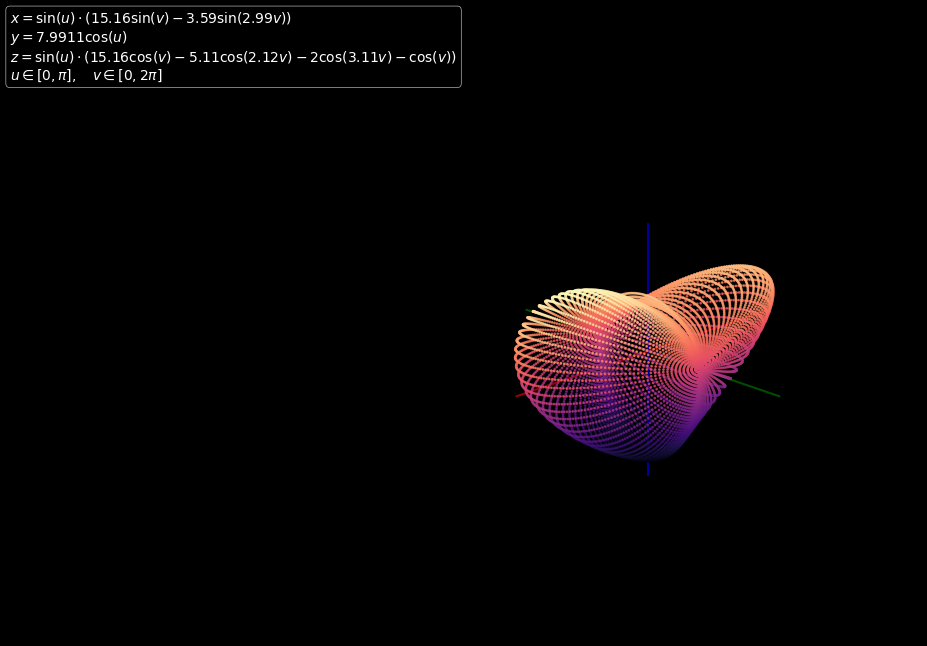

The matplotlib source for this figure:
"""
3D Heart Animation Script
Generates a rotating 3D parametric heart shape and saves it as an MP4 video.
"""

import numpy as np
import matplotlib.pyplot as plt
from matplotlib.animation import FuncAnimation, FFMpegWriter
from mpl_toolkits.mplot3d import Axes3D
import argparse
import os


def generate_heart_points(u_points=200, v_points=200, density='high'):
    """
    Generate 3D coordinates for the parametric heart shape.
    
    Parameters:
    - u_points: Number of points in the u parameter
    - v_points: Number of points in the v parameter
    - density: Point density level ('low', 'medium', 'high')
    
    Returns:
    - x, y, z: Arrays of 3D coordinates
    - colors: Color values for the gradient
    """
    # Adjust point count based on density
    density_multipliers = {
        'lower': 0.35,   # 70x70 = 4,900 points (~5,000)
        'low': 0.5,      # 100x100 = 10,000 points
        'medium': 0.75,  # 150x150 = 22,500 points
        'high': 1.0      # 200x200 = 40,000 points
    }
    multiplier = density_multipliers.get(density, 1.0)
    u_points = int(u_points * multiplier)
    v_points = int(v_points * multiplier)
    # Create parameter grids
    u = np.linspace(0, np.pi, u_points)
    v = np.linspace(0, 2 * np.pi, v_points)
    u_grid, v_grid = np.meshgrid(u, v)
    
    # Flatten for scatter plot
    u_flat = u_grid.flatten()
    v_flat = v_grid.flatten()
    
    # Parametric equations for the 3D heart
    x = np.sin(u_flat) * (15.16 * np.sin(v_flat) - 3.59 * np.sin(2.99 * v_flat))
    y = 7.9911 * np.cos(u_flat)
    z = np.sin(u_flat) * (15.16 * np.cos(v_flat) - 5.11 * np.cos(2.12 * v_flat) - 
                          2 * np.cos(3.11 * v_flat) - np.cos(v_flat))
    
    # Use z values for color gradient
    colors = z
    
    return x, y, z, colors


def setup_figure(resolution='medium', dpi=100, show_axes=True, show_formulas=True):
    """
    Set up the matplotlib figure and 3D axes.
    
    Parameters:
    - resolution: 'small', 'medium', or 'large'
    - dpi: Dots per inch for the figure
    - show_axes: Whether to show coordinate axes
    - show_formulas: Whether to show parametric formulas
    
    Returns:
    - fig, ax: Matplotlib figure and axes objects
    """
    # Define resolution settings
    resolutions = {
        'small': (640, 480),
        'medium': (1280, 720),
        'large': (1920, 1080)
    }
    
    width, height = resolutions.get(resolution, resolutions['medium'])
    figsize = (width / dpi, height / dpi)
    
    # Create figure with black background
    fig = plt.figure(figsize=figsize, dpi=dpi, facecolor='black')
    ax = fig.add_subplot(111, projection='3d', facecolor='black')
    
    # Set initial view angle
    ax.view_init(elev=20, azim=45)
    
    # Hide axes, grid, and panes
    ax.axis('off')
    ax.grid(False)
    
    # Make panes transparent/black
    ax.xaxis.pane.fill = False
    ax.yaxis.pane.fill = False
    ax.zaxis.pane.fill = False
    ax.xaxis.pane.set_edgecolor('none')
    ax.yaxis.pane.set_edgecolor('none')
    ax.zaxis.pane.set_edgecolor('none')
    
    # Add coordinate axes if requested
    if show_axes:
        max_range = 20
        # X-axis (red)
        ax.plot([-max_range, max_range], [0, 0], [0, 0], 'r-', linewidth=1.5, alpha=0.6)
        # Y-axis (green)
        ax.plot([0, 0], [-max_range, max_range], [0, 0], 'g-', linewidth=1.5, alpha=0.6)
        # Z-axis (blue)
        ax.plot([0, 0], [0, 0], [-max_range, max_range], 'b-', linewidth=1.5, alpha=0.6)
    
    # Add formulas text if requested
    if show_formulas:
        formula_text = (
            r'$x = \sin(u) \cdot (15.16\sin(v) - 3.59\sin(2.99v))$' + '\n'
            r'$y = 7.9911\cos(u)$' + '\n'
            r'$z = \sin(u) \cdot (15.16\cos(v) - 5.11\cos(2.12v) - 2\cos(3.11v) - \cos(v))$' + '\n'
            r'$u \in [0, \pi], \quad v \in [0, 2\pi]$'
        )
        fig.text(0.02, 0.98, formula_text, 
                transform=fig.transFigure,
                fontsize=10,
                verticalalignment='top',
                horizontalalignment='left',
                color='white',
                bbox=dict(boxstyle='round', facecolor='black', alpha=0.7, edgecolor='white', linewidth=0.5))
    
    return fig, ax


def create_animation(resolution='medium', dpi=100, density='high', effect='A',
                    show_axes=True, show_formulas=True, output_path='outputs/heart_animation.mp4'):
    """
    Create and save the 3D heart rotation animation.
    
    Parameters:
    - resolution: 'small', 'medium', or 'large'
    - dpi: Dots per inch for the figure
    - density: Point density ('lower', 'low', 'medium', 'high')
    - effect: Animation effect ('A', 'B', 'C', 'D')
    - show_axes: Whether to show coordinate axes
    - show_formulas: Whether to show parametric formulas
    - output_path: Path to save the output video
    """
    # Calculate actual point count
    point_counts = {'lower': '~5,000', 'low': '10,000', 'medium': '22,500', 'high': '40,000'}
    effect_names = {
        'A': 'Multi-axis rotation (Y + X wobble)',
        'B': 'Dynamic camera orbit',
        'C': 'Combined (rotation + camera + zoom)',
        'D': 'Custom (Y rotation + elevation sweep + zoom)',
        'E': 'Heartbeat Pulse (rotation + rhythmic scaling)',
        'F': 'Spiral Ascent (rotation + spiral camera + zoom out)',
        'G': 'Figure-8 Dance (rotation + figure-8 camera path)',
        'G1': 'Heart Journey (camera through heart + moon orbit - 90s)'
    }
    print(f"Generating heart shape with {point_counts.get(density, '40,000')} points (density: {density})...")
    print(f"Effect: {effect} - {effect_names.get(effect, 'Simple Y-axis rotation')}")
    x_original, y_original, z_original, colors = generate_heart_points(density=density)
    
    print(f"Setting up figure with resolution: {resolution}, DPI: {dpi}")
    fig, ax = setup_figure(resolution, dpi, show_axes, show_formulas)
    
    # Initial scatter plot
    scatter = ax.scatter(x_original, y_original, z_original, 
                        c=colors, cmap='magma', s=1, alpha=0.8)
    
    # Set axis limits to keep the heart centered
    max_range = 20
    ax.set_xlim([-max_range, max_range])
    ax.set_ylim([-max_range, max_range])
    ax.set_zlim([-max_range, max_range])
    
    # Total frames - adjust for longer effects
    if effect == 'G1':
        total_frames = 2700  # 90 seconds at 30 fps for G1
        duration_text = "90 seconds"
    else:
        total_frames = 900   # 30 seconds at 30 fps for other effects
        duration_text = "30 seconds"
    
    def update(frame):
        """
        Update function for animation - applies different effects based on mode.
        
        Parameters:
        - frame: Current frame number (0 to 899)
        """
        # Calculate normalized time (0 to 1)
        t = frame / total_frames
        
        # Effect A: Multi-axis rotation (Y-axis + X-axis wobble)
        if effect == 'A':
            # Primary rotation around Y-axis
            alpha_deg = frame * 360 / total_frames
            alpha_rad = np.deg2rad(alpha_deg)
            
            # Add gentle X-axis wobble (15-degree amplitude)
            beta_deg = 15 * np.sin(2 * np.pi * t)
            beta_rad = np.deg2rad(beta_deg)
            
            # Rotate around Y-axis first
            x_temp = x_original * np.cos(alpha_rad) + z_original * np.sin(alpha_rad)
            y_temp = y_original
            z_temp = -x_original * np.sin(alpha_rad) + z_original * np.cos(alpha_rad)
            
            # Then rotate around X-axis for wobble
            x_rotated = x_temp
            y_rotated = y_temp * np.cos(beta_rad) - z_temp * np.sin(beta_rad)
            z_rotated = y_temp * np.sin(beta_rad) + z_temp * np.cos(beta_rad)
            
            scatter._offsets3d = (x_rotated, y_rotated, z_rotated)
        
        # Effect B: Dynamic camera orbit (heart stays stationary)
        elif effect == 'B':
            # Heart doesn't rotate
            scatter._offsets3d = (x_original, y_original, z_original)
            
            # Camera orbits around the heart
            azimuth = 45 + 360 * t
            elevation = 20 + 20 * np.sin(2 * np.pi * t)  # Elevation oscillates
            ax.view_init(elev=elevation, azim=azimuth)
        
        # Effect C: Combined (rotating heart + orbiting camera + zoom)
        elif effect == 'C':
            # Rotate heart around Y-axis
            alpha_deg = frame * 360 / total_frames
            alpha_rad = np.deg2rad(alpha_deg)
            
            x_rotated = x_original * np.cos(alpha_rad) + z_original * np.sin(alpha_rad)
            y_rotated = y_original
            z_rotated = -x_original * np.sin(alpha_rad) + z_original * np.cos(alpha_rad)
            
            scatter._offsets3d = (x_rotated, y_rotated, z_rotated)
            
            # Camera orbits slower (180 degrees total)
            azimuth = 45 + 180 * t
            elevation = 20 + 15 * np.sin(np.pi * t)
            ax.view_init(elev=elevation, azim=azimuth)
            
            # Zoom effect: zoom in first half, zoom out second half
            if t < 0.5:
                zoom_factor = 20 - 5 * (t * 2)  # Zoom in from 20 to 15
            else:
                zoom_factor = 15 + 5 * ((t - 0.5) * 2)  # Zoom out from 15 to 20
            
            ax.set_xlim([-zoom_factor, zoom_factor])
            ax.set_ylim([-zoom_factor, zoom_factor])
            ax.set_zlim([-zoom_factor, zoom_factor])
        
        # Effect D: Custom (Y rotation + elevation sweep + zoom pulse)
        elif effect == 'D':
            # Rotate around Y-axis
            alpha_deg = frame * 360 / total_frames
            alpha_rad = np.deg2rad(alpha_deg)
            
            x_rotated = x_original * np.cos(alpha_rad) + z_original * np.sin(alpha_rad)
            y_rotated = y_original
            z_rotated = -x_original * np.sin(alpha_rad) + z_original * np.cos(alpha_rad)
            
            scatter._offsets3d = (x_rotated, y_rotated, z_rotated)
            
            # Smooth elevation sweep from bottom to top and back
            elevation = 20 + 40 * np.sin(np.pi * t)
            ax.view_init(elev=elevation, azim=45)
            
            # Subtle zoom pulse
            zoom_factor = 20 + 3 * np.sin(4 * np.pi * t)
            ax.set_xlim([-zoom_factor, zoom_factor])
            ax.set_ylim([-zoom_factor, zoom_factor])
            ax.set_zlim([-zoom_factor, zoom_factor])
        
        # Effect E: Heartbeat Pulse (rotation + rhythmic scaling)
        elif effect == 'E':
            # Rotate around Y-axis
            alpha_deg = frame * 360 / total_frames
            alpha_rad = np.deg2rad(alpha_deg)
            
            x_temp = x_original * np.cos(alpha_rad) + z_original * np.sin(alpha_rad)
            y_temp = y_original
            z_temp = -x_original * np.sin(alpha_rad) + z_original * np.cos(alpha_rad)
            
            # Heartbeat pulse: double beat pattern (lub-dub)
            # Create a heartbeat rhythm with two pulses per cycle
            heartbeat_freq = 2  # 2 beats per rotation
            pulse1 = np.sin(2 * np.pi * heartbeat_freq * t) ** 2
            pulse2 = np.sin(2 * np.pi * heartbeat_freq * t + np.pi/3) ** 2
            heartbeat = 1.0 + 0.15 * (pulse1 + 0.5 * pulse2)  # Scale between 1.0 and 1.15
            
            # Apply pulsating scale
            x_rotated = x_temp * heartbeat
            y_rotated = y_temp * heartbeat
            z_rotated = z_temp * heartbeat
            
            scatter._offsets3d = (x_rotated, y_rotated, z_rotated)
            
            # Gentle camera wobble synchronized with heartbeat
            elevation = 20 + 5 * np.sin(2 * np.pi * heartbeat_freq * t)
            ax.view_init(elev=elevation, azim=45)
        
        # Effect F: Spiral Ascent (rotation + spiral camera + zoom out)
        elif effect == 'F':
            # Rotate heart around Y-axis
            alpha_deg = frame * 360 / total_frames
            alpha_rad = np.deg2rad(alpha_deg)
            
            x_rotated = x_original * np.cos(alpha_rad) + z_original * np.sin(alpha_rad)
            y_rotated = y_original
            z_rotated = -x_original * np.sin(alpha_rad) + z_original * np.cos(alpha_rad)
            
            scatter._offsets3d = (x_rotated, y_rotated, z_rotated)
            
            # Camera spirals upward while orbiting
            azimuth = 45 + 720 * t  # Two full rotations
            elevation = -10 + 70 * t  # Rises from -10 to 60 degrees
            ax.view_init(elev=elevation, azim=azimuth)
            
            # Gradual zoom out as camera ascends
            zoom_factor = 20 + 15 * t  # Zoom from 20 to 35
            ax.set_xlim([-zoom_factor, zoom_factor])
            ax.set_ylim([-zoom_factor, zoom_factor])
            ax.set_zlim([-zoom_factor, zoom_factor])
        
        # Effect G: Figure-8 Dance (rotation + figure-8 camera path)
        elif effect == 'G':
            # Rotate heart around Y-axis
            alpha_deg = frame * 360 / total_frames
            alpha_rad = np.deg2rad(alpha_deg)
            
            x_rotated = x_original * np.cos(alpha_rad) + z_original * np.sin(alpha_rad)
            y_rotated = y_original
            z_rotated = -x_original * np.sin(alpha_rad) + z_original * np.cos(alpha_rad)
            
            scatter._offsets3d = (x_rotated, y_rotated, z_rotated)
            
            # Camera follows a figure-8 (lemniscate) path
            # Parametric equations for figure-8: x = sin(t), y = sin(t)*cos(t)
            azimuth_offset = 60 * np.sin(2 * np.pi * t)  # Horizontal figure-8 component
            elevation_offset = 30 * np.sin(4 * np.pi * t)  # Vertical figure-8 component (double frequency)
            
            azimuth = 45 + azimuth_offset + 180 * t  # Also slowly rotate around
            elevation = 20 + elevation_offset
            
            ax.view_init(elev=elevation, azim=azimuth)
            
            # Subtle zoom synchronized with figure-8 motion
            zoom_factor = 20 + 4 * np.sin(2 * np.pi * t)
            ax.set_xlim([-zoom_factor, zoom_factor])
            ax.set_ylim([-zoom_factor, zoom_factor])
            ax.set_zlim([-zoom_factor, zoom_factor])
        
        # Effect G1: Heart Journey (camera zooms through heart, then orbits back)
        elif effect == 'G1':
            # Heart rotates slowly throughout (180 degrees over 90 seconds)
            alpha_deg = frame * 180 / total_frames
            alpha_rad = np.deg2rad(alpha_deg)
            
            x_rotated = x_original * np.cos(alpha_rad) + z_original * np.sin(alpha_rad)
            y_rotated = y_original
            z_rotated = -x_original * np.sin(alpha_rad) + z_original * np.cos(alpha_rad)
            
            scatter._offsets3d = (x_rotated, y_rotated, z_rotated)
            
            # Phase 1 (0-0.22): Rapid zoom approach through heart center (0-20 seconds)
            if t < 0.22:
                phase_t = t / 0.22
                # Zoom from far (150) to through center (-10), accelerating
                zoom_factor = 150 - 160 * (phase_t ** 2)
                # Slight elevation change for drama
                elevation = 10 + 10 * np.sin(np.pi * phase_t)
                azimuth = 45
                
            # Phase 2 (0.22-0.33): Exit and turnaround behind heart (20-30 seconds)
            elif t < 0.33:
                phase_t = (t - 0.22) / 0.11
                # Continue through to behind (-10 to 40)
                zoom_factor = -10 + 50 * phase_t
                elevation = 20
                # Swing around to opposite side (180 degrees)
                azimuth = 45 + 180 * phase_t
                
            # Phase 3 (0.33-1.0): Orbital return like moon (30-90 seconds, 2 complete orbits)
            else:
                phase_t = (t - 0.33) / 0.67
                # Gradually get closer (40 to 25)
                zoom_factor = 40 - 15 * phase_t
                # Elevation oscillates like orbital path (2 cycles)
                elevation = 20 + 25 * np.sin(2 * np.pi * 2 * phase_t)
                # 2 complete orbits (720 degrees)
                azimuth = 225 + 720 * phase_t
            
            ax.view_init(elev=elevation, azim=azimuth)
            ax.set_xlim([-zoom_factor, zoom_factor])
            ax.set_ylim([-zoom_factor, zoom_factor])
            ax.set_zlim([-zoom_factor, zoom_factor])
        
        else:
            # Default: simple Y-axis rotation (original behavior)
            alpha_deg = frame * 360 / total_frames
            alpha_rad = np.deg2rad(alpha_deg)
            
            x_rotated = x_original * np.cos(alpha_rad) + z_original * np.sin(alpha_rad)
            y_rotated = y_original
            z_rotated = -x_original * np.sin(alpha_rad) + z_original * np.cos(alpha_rad)
            
            scatter._offsets3d = (x_rotated, y_rotated, z_rotated)
        
        # Print progress every 30 frames (every second)
        if frame % 30 == 0:
            progress = (frame / total_frames) * 100
            print(f"Progress: {progress:.1f}% ({frame}/{total_frames} frames)")
        
        return scatter,
    
    print(f"Creating animation with {total_frames} frames ({duration_text} at 30 fps)...")
    print("This may take several minutes depending on your system...")
    
    # Create animation
    anim = FuncAnimation(fig, update, frames=total_frames, 
                        interval=1000/30, blit=False)
    
    # Ensure output directory exists
    os.makedirs(os.path.dirname(output_path), exist_ok=True)
    
    # Save animation
    print(f"Saving animation to {output_path}...")
    writer = FFMpegWriter(fps=30, bitrate=5000)
    anim.save(output_path, writer=writer)
    
    print(f"✓ Animation successfully saved to {output_path}")
    plt.close(fig)


def main():
    """
    Main function to parse arguments and create the animation.
    """
    parser = argparse.ArgumentParser(
        description='Generate a 3D rotating heart animation',
        formatter_class=argparse.RawDescriptionHelpFormatter,
        epilog="""
Resolution options:
  small   - 640x480
  medium  - 1280x720 (default)
  large   - 1920x1080

Density options:
  lower   - ~5,000 points (fastest)
  low     - 10,000 points (default)
  medium  - 22,500 points
  high    - 40,000 points (best quality)

Effect options:
  A - Multi-axis rotation: Heart spins on Y-axis with gentle X-axis wobble
  B - Dynamic camera orbit: Camera circles around stationary heart with elevation changes
  C - Combined: Rotating heart + orbiting camera + zoom in/out effect
  D - Custom: Y-axis rotation + elevation sweep + subtle zoom pulse
  E - Heartbeat Pulse: Heart rotates and pulses rhythmically like a beating heart
  F - Spiral Ascent: Camera spirals upward while heart rotates, zooming out dramatically
  G - Figure-8 Dance: Camera follows infinity symbol path while heart rotates
  G1 - Heart Journey: Camera zooms through heart center, exits behind, then orbits back like moon (90 seconds, fast-paced)

Examples:
  python heart_animation.py
  python heart_animation.py --resolution large --effect C
  python heart_animation.py --density lower --effect E
  python heart_animation.py --resolution medium --effect F
  python heart_animation.py --resolution small --dpi 150 --no-formulas --effect G
  python heart_animation.py --density low --effect G1 --output outputs/heart_journey.mp4
        """
    )
    
    parser.add_argument(
        '--resolution', '-r',
        choices=['small', 'medium', 'large'],
        default='medium',
        help='Output video resolution (default: medium)'
    )
    
    parser.add_argument(
        '--dpi',
        type=int,
        default=100,
        help='DPI setting for rendering quality (default: 100)'
    )
    
    parser.add_argument(
        '--density', '-d',
        choices=['lower', 'low', 'medium', 'high'],
        default='low',
        help='Point density: lower (~5K), low (10K), medium (22.5K), high (40K) (default: low)'
    )
    
    parser.add_argument(
        '--effect', '-e',
        choices=['A', 'B', 'C', 'D', 'E', 'F', 'G', 'G1'],
        default='A',
        help='Animation effect: A (multi-axis), B (camera orbit), C (combined), D (custom), E (heartbeat), F (spiral), G (figure-8), G1 (heart journey 90s) (default: A)'
    )
    
    parser.add_argument(
        '--no-axes',
        action='store_true',
        help='Hide coordinate axes lines'
    )
    
    parser.add_argument(
        '--no-formulas',
        action='store_true',
        help='Hide parametric formulas text'
    )
    
    parser.add_argument(
        '--output', '-o',
        default='outputs/heart_animation.mp4',
        help='Output file path (default: outputs/heart_animation.mp4)'
    )
    
    args = parser.parse_args()
    
    print("=" * 60)
    print("3D Heart Animation Generator")
    print("=" * 60)
    print(f"Resolution: {args.resolution}")
    print(f"DPI: {args.dpi}")
    print(f"Density: {args.density}")
    print(f"Effect: {args.effect}")
    print(f"Show Axes: {not args.no_axes}")
    print(f"Show Formulas: {not args.no_formulas}")
    print(f"Output: {args.output}")
    print("=" * 60)
    
    try:
        create_animation(
            resolution=args.resolution,
            dpi=args.dpi,
            density=args.density,
            effect=args.effect,
            show_axes=not args.no_axes,
            show_formulas=not args.no_formulas,
            output_path=args.output
        )
    except Exception as e:
        print(f"✗ Error: {e}")
        import traceback
        traceback.print_exc()
        return 1
    
    return 0


if __name__ == "__main__":
    exit(main())
